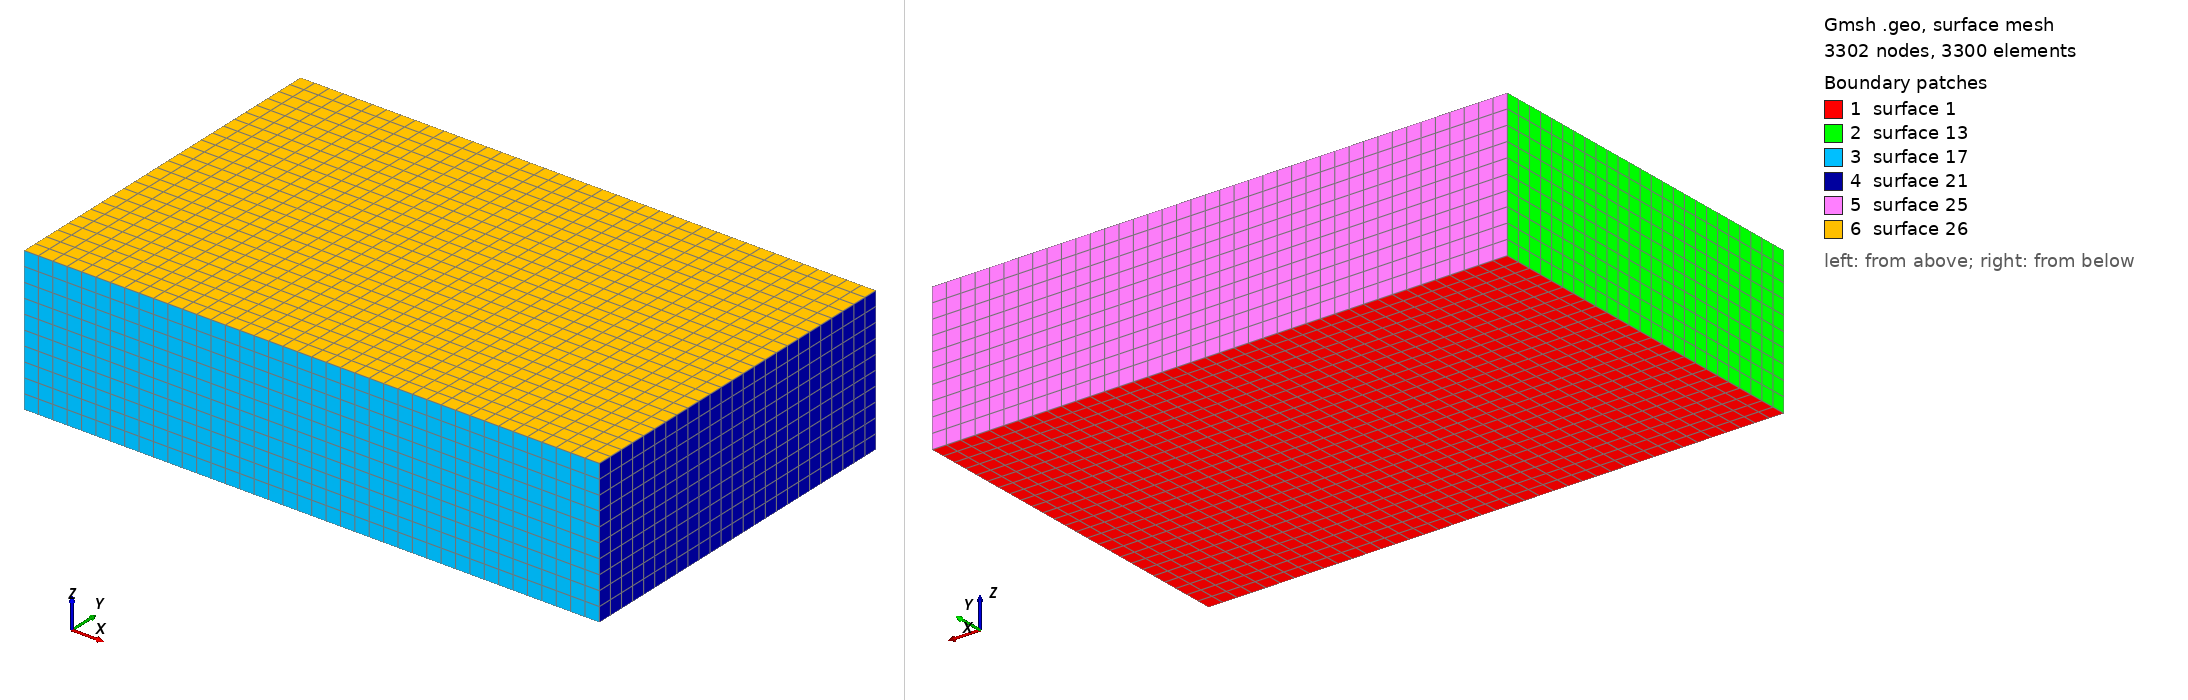

Gmsh geometry script, surface-meshed: 3302 nodes, 3300 surface elements. Boundary patches (legend numbers): 1 surface 1, 2 surface 13, 3 surface 17, 4 surface 21, 5 surface 25, 6 surface 26. Left view from above one corner, right view from below the opposite corner. The script declares no physical surfaces, so the legend lists its geometric surfaces. The drawing asked Gmsh for element sizes between 1% and 20% of the model's largest extent; the script's own settings can give other sizes.

=== zhi_02_edu.geo (drawn) ===
a=80;
b=50;
c=20;
Point(1)={0.0,0.0,0.0};
Point(2)={a,0.0,0.0};
Point(3)={a,b,0.0};
Point(4)={0.0,b,0.0};
//+
Line(1) = {1, 2};
//+
Line(2) = {2, 3};
//+
Line(3) = {3, 4};
//+
Line(4) = {4, 1};
//+
Curve Loop(1) = {4, 1, 2, 3};
//+
Plane Surface(1) = {1};
//+
Transfinite Curve {1, 3} = 41 Using Progression 1;
//+
Transfinite Surface {1} = {1, 2, 3, 4};
//+
Transfinite Curve {2, 4} = 26 Using Progression 1;
//+
Recombine Surface {1};
//+
Extrude {0, 0, c} {
  Surface{1}; Layers {10}; Recombine;
}
//+
Physical Volume("BEAM", 27) = {1};
